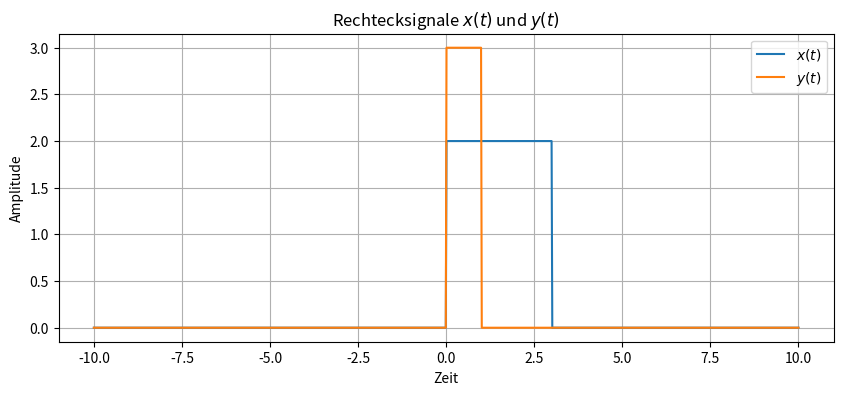
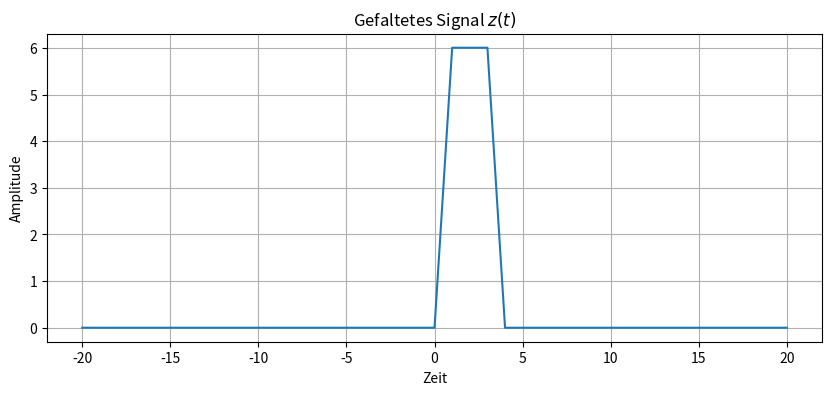

Recreate these plots in Python, in order.
import numpy as np
import matplotlib.pyplot as plt

# Definition der Rechtecksignale
def rectangle_wave(t, a, b, val):
    return np.where((t >= a) & (t <= b), val, 0)

# Zeitbereich
t = np.linspace(-10, 10, 1000)

# Signale definieren
x_t = rectangle_wave(t, 0, 3, 2)  # Rechtecksignal von 3 bis 6
y_t = rectangle_wave(t, 0, 1, 3)  # Rechtecksignal von 0 bis 3

# Faltung durchführen
z_t = np.convolve(x_t, y_t, mode='full') * (t[1] - t[0])  # Beachte die Abtastung

# Zeitbereich für das gefaltete Signal
t_conv = np.linspace(2*t[0], 2*t[-1], len(z_t))

# Plotte die beiden Signale x(t) und y(t)
plt.figure(figsize=(10, 4))
plt.plot(t, x_t, label='$x(t)$')
plt.plot(t, y_t, label='$y(t)$')
plt.xlabel('Zeit')
plt.ylabel('Amplitude')
plt.title('Rechtecksignale $x(t)$ und $y(t)$')
plt.grid(True)
plt.legend()

# Plotte das gefaltete Signal z(t)
plt.figure(figsize=(10, 4))
plt.plot(t_conv, z_t)
plt.xlabel('Zeit')
plt.ylabel('Amplitude')
plt.title('Gefaltetes Signal $z(t)$')
plt.grid(True)
plt.show()

